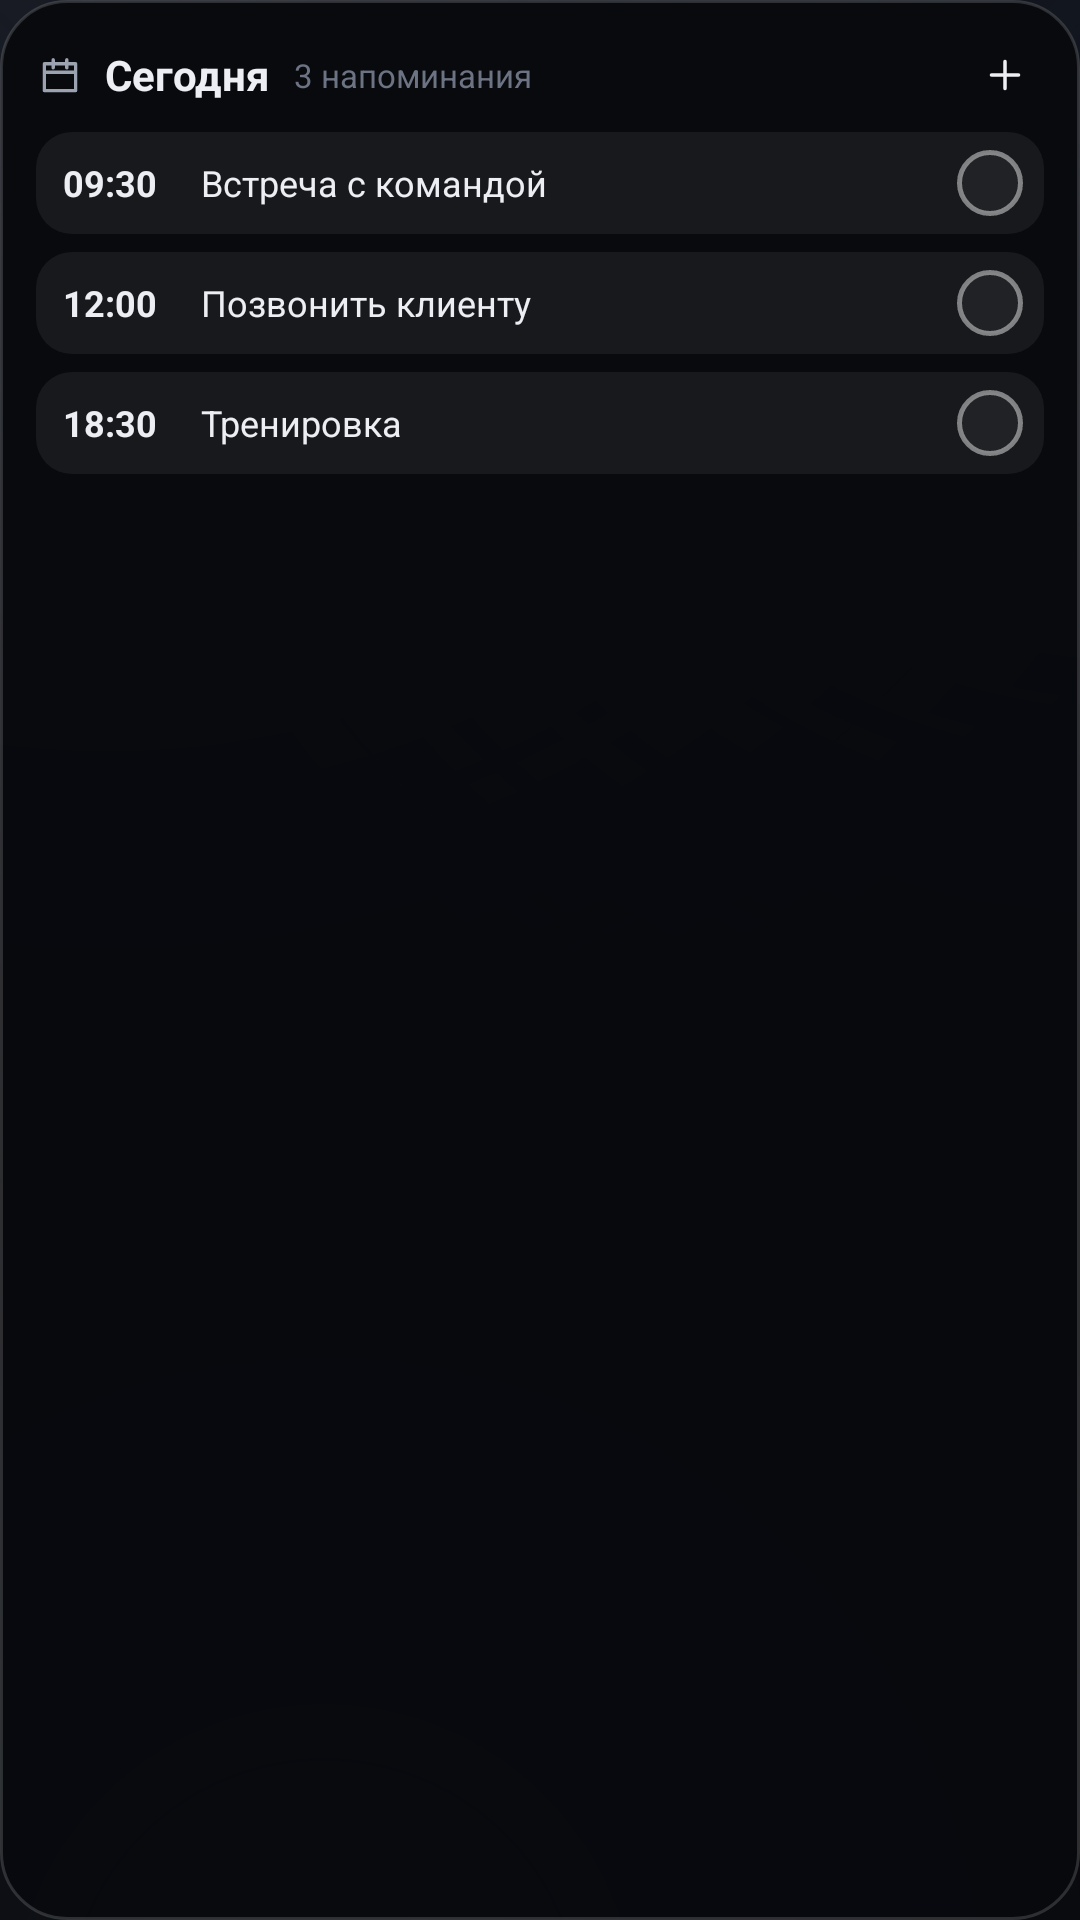

This screen was rendered from an Android layout file. Write that file and the resources it references.
<!-- AndroidManifest.xml: application theme Theme.Memento -->
<!-- res/layout/widget_today_preview.xml -->
<?xml version="1.0" encoding="utf-8"?>
<LinearLayout xmlns:android="http://schemas.android.com/apk/res/android"
    android:id="@+id/widget_root"
    android:layout_width="match_parent"
    android:layout_height="match_parent"
    android:background="@drawable/bg_widget_card"
    android:orientation="vertical"
    android:padding="12dp">

    <LinearLayout
        android:layout_width="match_parent"
        android:layout_height="wrap_content"
        android:gravity="center_vertical"
        android:orientation="horizontal">

        <ImageView
            android:layout_width="16dp"
            android:layout_height="16dp"
            android:contentDescription="@string/widget_today"
            android:src="@drawable/ic_calendar"
            android:tint="@color/txt2" />

        <TextView
            android:layout_width="wrap_content"
            android:layout_height="wrap_content"
            android:layout_marginStart="7dp"
            android:text="@string/widget_today"
            android:textColor="@color/txt"
            android:textSize="14sp"
            android:textStyle="bold" />

        <TextView
            android:layout_width="0dp"
            android:layout_height="wrap_content"
            android:layout_marginStart="8dp"
            android:layout_weight="1"
            android:ellipsize="end"
            android:maxLines="1"
            android:text="@string/three_events"
            android:textColor="@color/txt3"
            android:textSize="11sp" />

        <ImageView
            android:layout_width="26dp"
            android:layout_height="26dp"
            android:background="@drawable/bg_notif_icon"
            android:contentDescription="@string/nav_add"
            android:padding="5dp"
            android:src="@drawable/ic_plus"
            android:tint="@color/txt" />
    </LinearLayout>

    <LinearLayout
        android:layout_width="match_parent"
        android:layout_height="34dp"
        android:layout_marginTop="6dp"
        android:background="@drawable/bg_widget_row"
        android:gravity="center_vertical"
        android:orientation="horizontal"
        android:paddingStart="9dp"
        android:paddingEnd="7dp">

        <TextView
            android:layout_width="42dp"
            android:layout_height="wrap_content"
            android:text="09:30"
            android:textColor="@color/txt"
            android:textSize="12sp"
            android:textStyle="bold" />

        <TextView
            android:layout_width="0dp"
            android:layout_height="wrap_content"
            android:layout_marginStart="4dp"
            android:layout_weight="1"
            android:ellipsize="end"
            android:maxLines="1"
            android:text="Встреча с командой"
            android:textColor="@color/txt"
            android:textSize="12sp" />

        <ImageView
            android:layout_width="22dp"
            android:layout_height="22dp"
            android:contentDescription="@string/mark_done"
            android:src="@drawable/bg_check_off" />
    </LinearLayout>
    <LinearLayout
        android:layout_width="match_parent"
        android:layout_height="34dp"
        android:layout_marginTop="6dp"
        android:background="@drawable/bg_widget_row"
        android:gravity="center_vertical"
        android:orientation="horizontal"
        android:paddingStart="9dp"
        android:paddingEnd="7dp">

        <TextView
            android:layout_width="42dp"
            android:layout_height="wrap_content"
            android:text="12:00"
            android:textColor="@color/txt"
            android:textSize="12sp"
            android:textStyle="bold" />

        <TextView
            android:layout_width="0dp"
            android:layout_height="wrap_content"
            android:layout_marginStart="4dp"
            android:layout_weight="1"
            android:ellipsize="end"
            android:maxLines="1"
            android:text="Позвонить клиенту"
            android:textColor="@color/txt"
            android:textSize="12sp" />

        <ImageView
            android:layout_width="22dp"
            android:layout_height="22dp"
            android:contentDescription="@string/mark_done"
            android:src="@drawable/bg_check_off" />
    </LinearLayout>
    <LinearLayout
        android:layout_width="match_parent"
        android:layout_height="34dp"
        android:layout_marginTop="6dp"
        android:background="@drawable/bg_widget_row"
        android:gravity="center_vertical"
        android:orientation="horizontal"
        android:paddingStart="9dp"
        android:paddingEnd="7dp">

        <TextView
            android:layout_width="42dp"
            android:layout_height="wrap_content"
            android:text="18:30"
            android:textColor="@color/txt"
            android:textSize="12sp"
            android:textStyle="bold" />

        <TextView
            android:layout_width="0dp"
            android:layout_height="wrap_content"
            android:layout_marginStart="4dp"
            android:layout_weight="1"
            android:ellipsize="end"
            android:maxLines="1"
            android:text="Тренировка"
            android:textColor="@color/txt"
            android:textSize="12sp" />

        <ImageView
            android:layout_width="22dp"
            android:layout_height="22dp"
            android:contentDescription="@string/mark_done"
            android:src="@drawable/bg_check_off" />
    </LinearLayout>
</LinearLayout>
<!-- resources referenced by this layout -->
<resources>
  <color name="txt">#FFECEEF3</color>
  <color name="txt2">#FF9BA2B0</color>
  <color name="txt3">#FF6C7383</color>
  <!-- drawable bg_check_off (drawable) -->
  <?xml version="1.0" encoding="utf-8"?>
  <shape xmlns:android="http://schemas.android.com/apk/res/android" android:shape="oval">
      <solid android:color="#0AFFFFFF" />
      <stroke android:width="1.6dp" android:color="#73FFFFFF" />
  </shape>
  <!-- drawable bg_widget_card (drawable) -->
  <?xml version="1.0" encoding="utf-8"?>
  <shape xmlns:android="http://schemas.android.com/apk/res/android"
      android:shape="rectangle">
      <solid android:color="#F7090A0E" />
      <stroke
          android:width="1dp"
          android:color="#26FFFFFF" />
      <corners android:radius="22dp" />
  </shape>
  <!-- drawable bg_widget_row (drawable) -->
  <?xml version="1.0" encoding="utf-8"?>
  <shape xmlns:android="http://schemas.android.com/apk/res/android" android:shape="rectangle">
      <solid android:color="#10FFFFFF" />
      <corners android:radius="12dp" />
  </shape>
  <!-- drawable ic_plus (drawable) -->
  <?xml version="1.0" encoding="utf-8"?>
  <vector xmlns:android="http://schemas.android.com/apk/res/android"
      android:width="24dp"
      android:height="24dp"
      android:viewportWidth="24"
      android:viewportHeight="24"
      android:tint="?attr/colorControlNormal">
      <path
          android:strokeColor="#FFFFFFFF"
          android:strokeWidth="1.7"
          android:strokeLineCap="round"
          android:strokeLineJoin="round"
          android:fillColor="#00000000"
          android:pathData="M12 5.2 V18.8 M5.2 12 H18.8" />
  </vector>
  <string name="mark_done">Выполнено</string>
  <string name="nav_add">Новое напоминание</string>
  <string name="three_events">3 напоминания</string>
  <string name="widget_today">Сегодня</string>
  <color name="accentStrong">#FFAAB2C6</color>
  <color name="accentOn">#FF14161B</color>
  <color name="accent">#FF8B93A7</color>
  <color name="bg1">#FF0B0D11</color>
  <color name="err">#FFE88B8B</color>
  <color name="bg0">#FF07080A</color>
  <color name="transparent">#00000000</color>
  <style name="Anim.Memento" parent="@android:style/Animation.Activity">
          <item name="android:activityOpenEnterAnimation">@anim/slide_in_right</item>
          <item name="android:activityOpenExitAnimation">@anim/fade_out</item>
          <item name="android:activityCloseEnterAnimation">@anim/fade_in</item>
          <item name="android:activityCloseExitAnimation">@anim/slide_out_right</item>
      </style>
  <style name="ThemeOverlay.Memento.Dialog" parent="ThemeOverlay.Material3.MaterialAlertDialog">
          <item name="colorSurface">@color/bg1</item>
          <item name="colorOnSurface">@color/txt</item>
          <item name="android:background">@drawable/bg_dialog</item>
          <item name="buttonBarPositiveButtonStyle">@style/DialogButton</item>
          <item name="buttonBarNegativeButtonStyle">@style/DialogButton</item>
      </style>
  <style name="ThemeOverlay.Memento.Sheet" parent="ThemeOverlay.Material3.BottomSheetDialog">
          <item name="colorSurface">@color/bg1</item>
          <item name="colorOnSurface">@color/txt</item>
      </style>
  <!-- drawable bg_dialog (drawable) -->
  <?xml version="1.0" encoding="utf-8"?>
  <shape xmlns:android="http://schemas.android.com/apk/res/android" android:shape="rectangle">
      <gradient android:angle="270" android:startColor="#FF171A21" android:endColor="#FF0D0F13" />
      <stroke android:width="1dp" android:color="@color/stroke2" />
      <corners android:radius="24dp" />
  </shape>
  <style name="DialogButton" parent="Widget.Material3.Button.TextButton.Dialog">
          <item name="android:textColor">@color/accentStrong</item>
      </style>
  <color name="stroke2">#2BFFFFFF</color>
</resources>
